Image classification data set "car-view-cls" (zakuangyong/yolov11-view-cls-train on GitHub). Class labels (8): back, back left side 45 degrees, back right side 45 degrees, front, front left side 45 degrees, front right side 45 degrees, left side, right side.

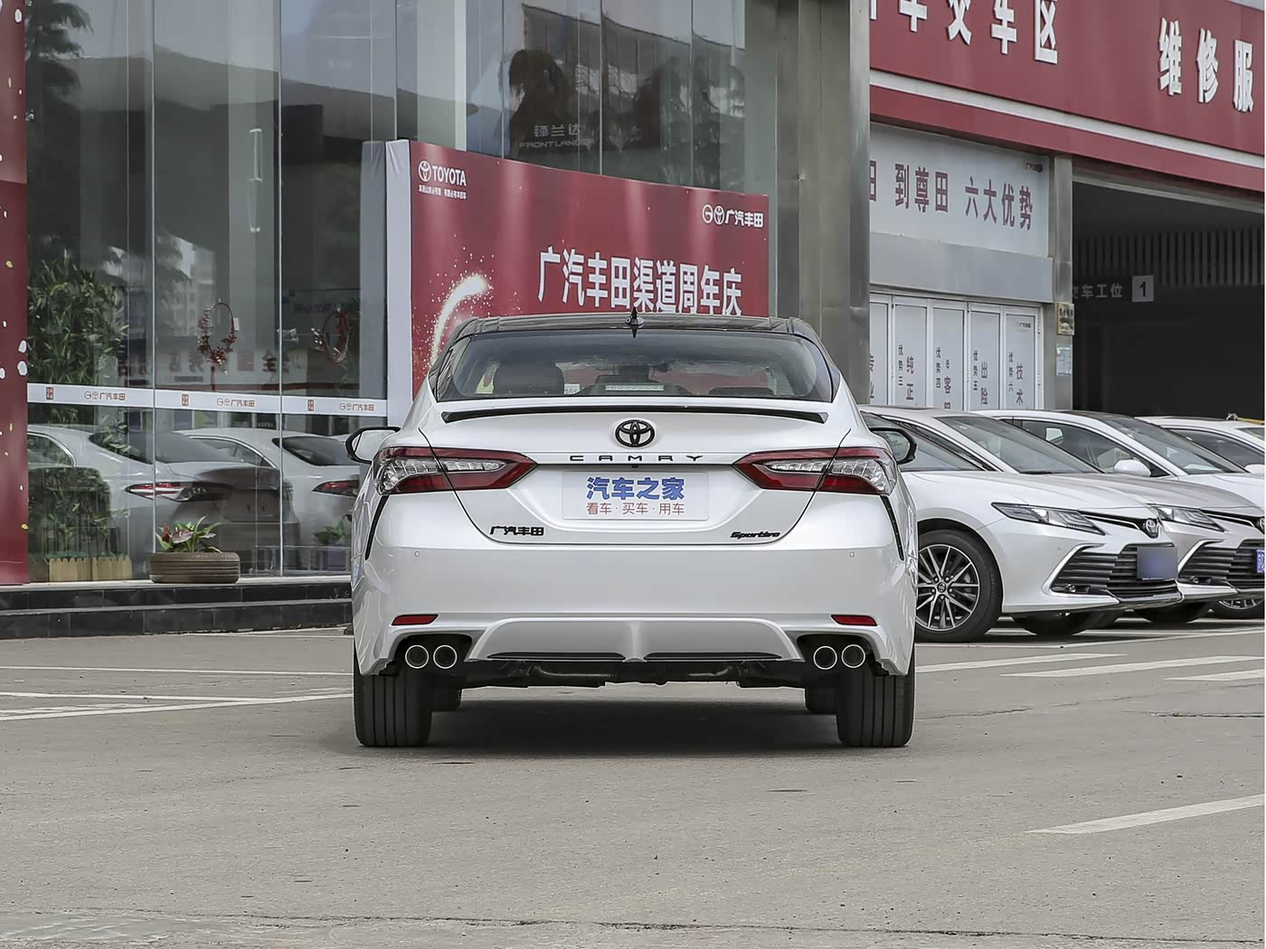
Label: back

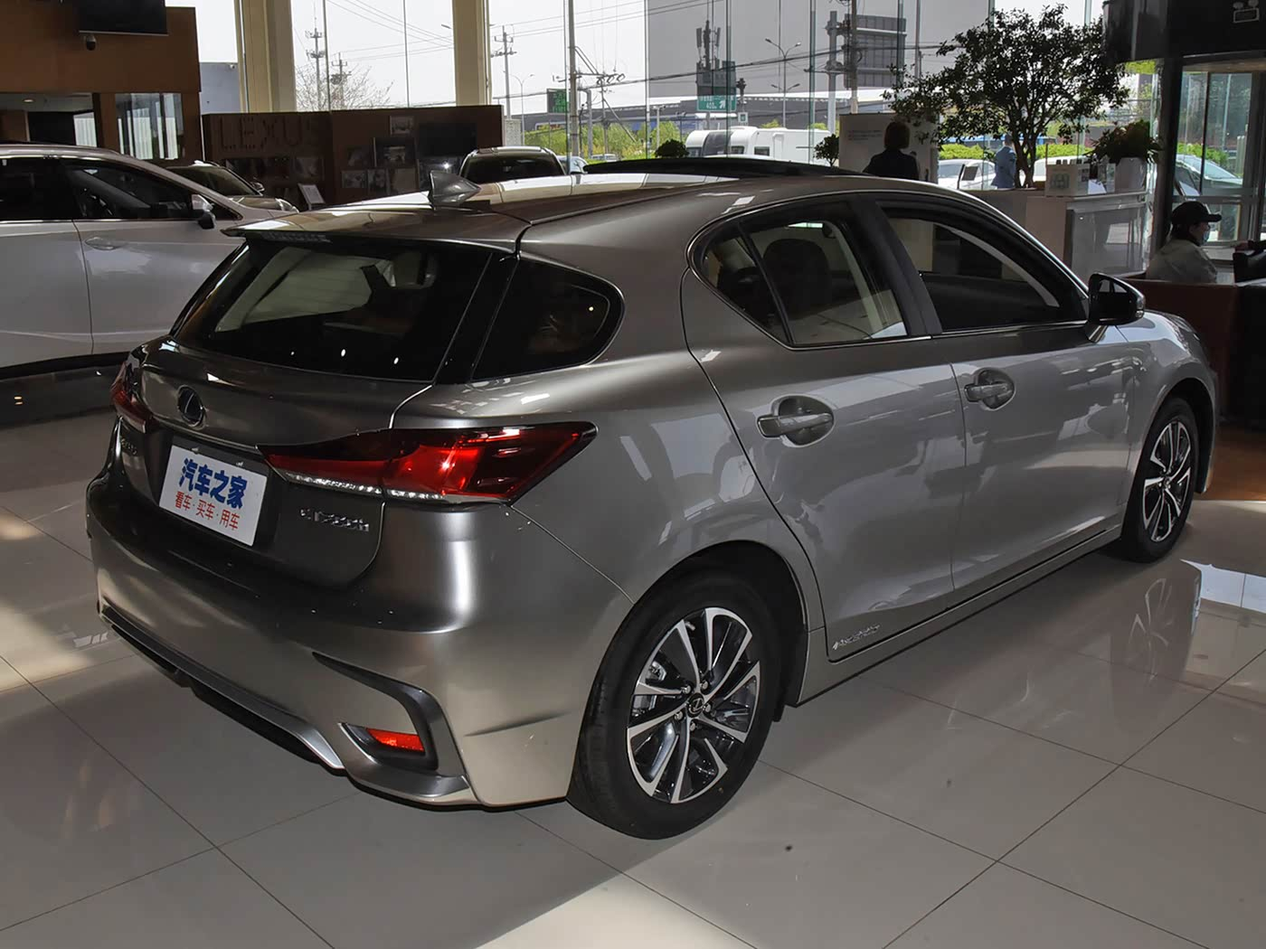
Label: back right side 45 degrees

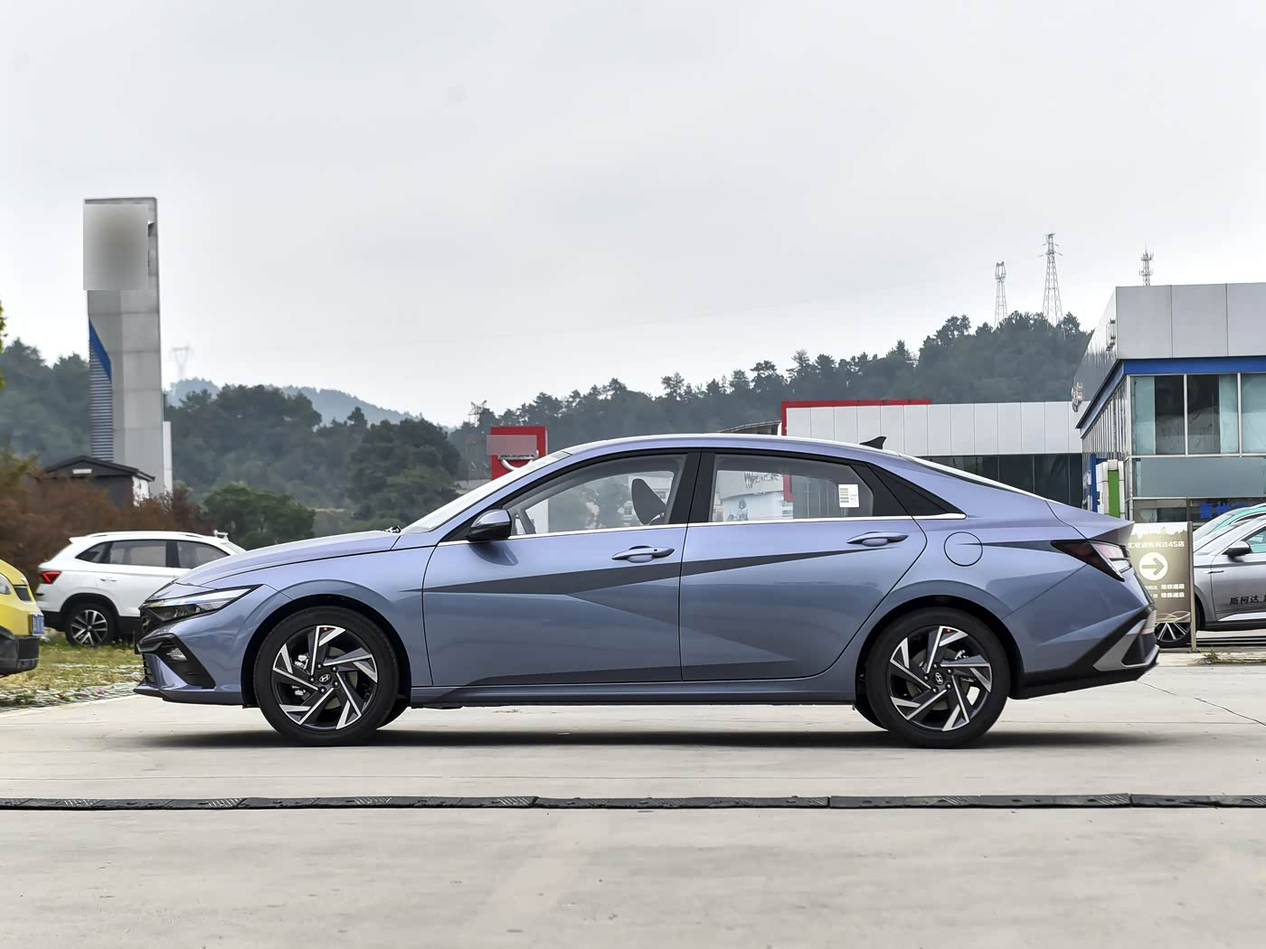
Label: left side

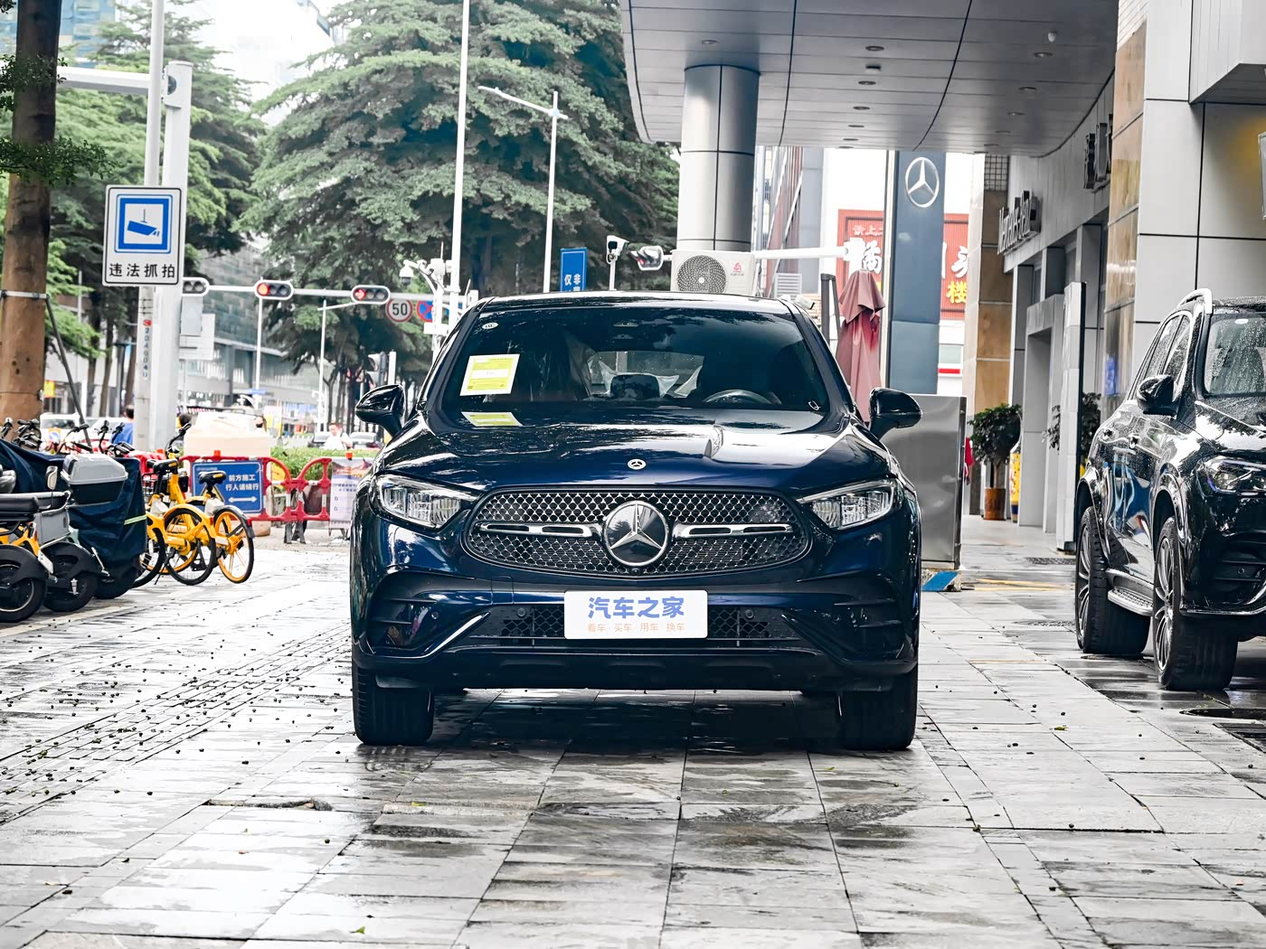
Label: front

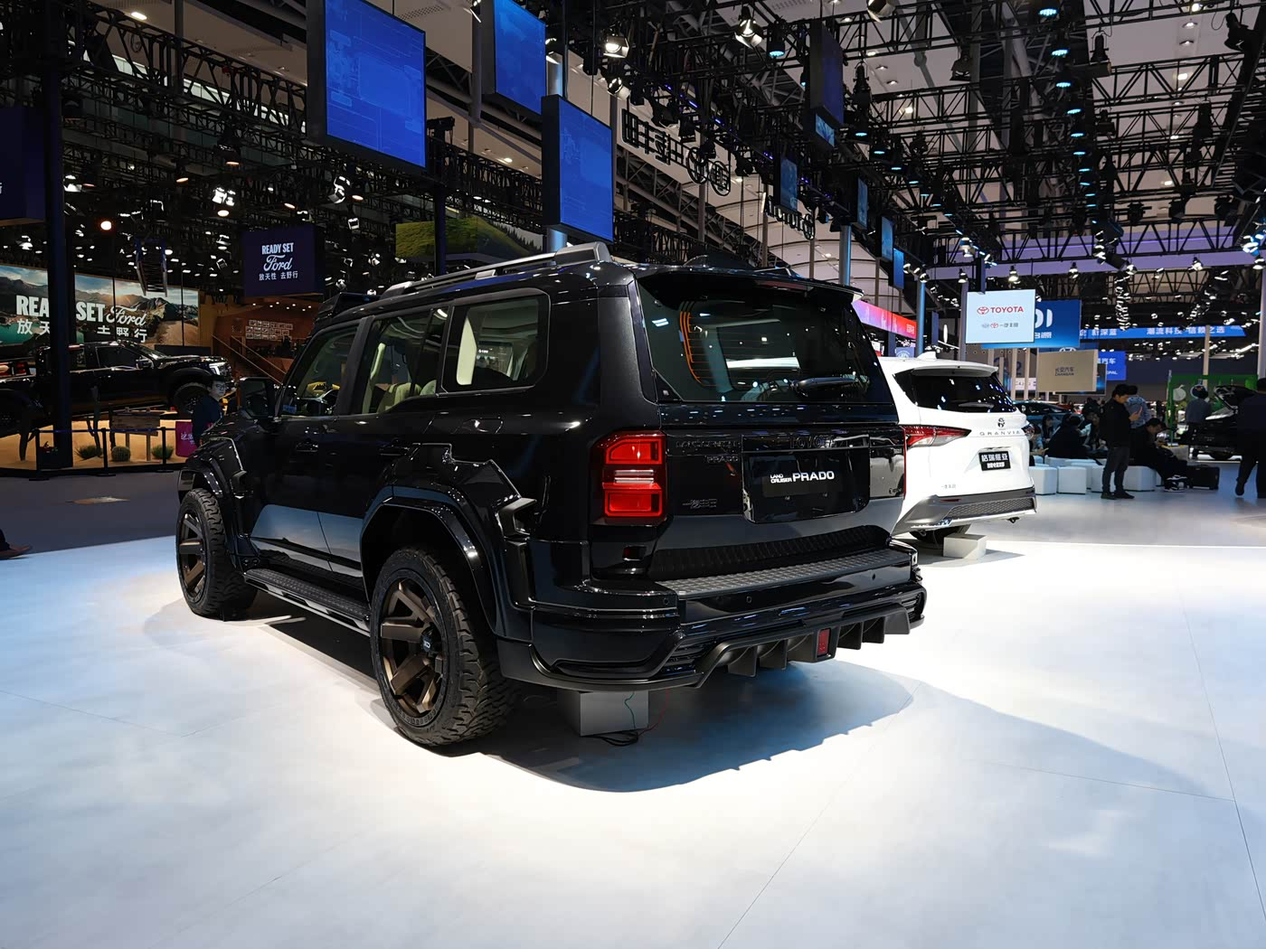
Label: back left side 45 degrees

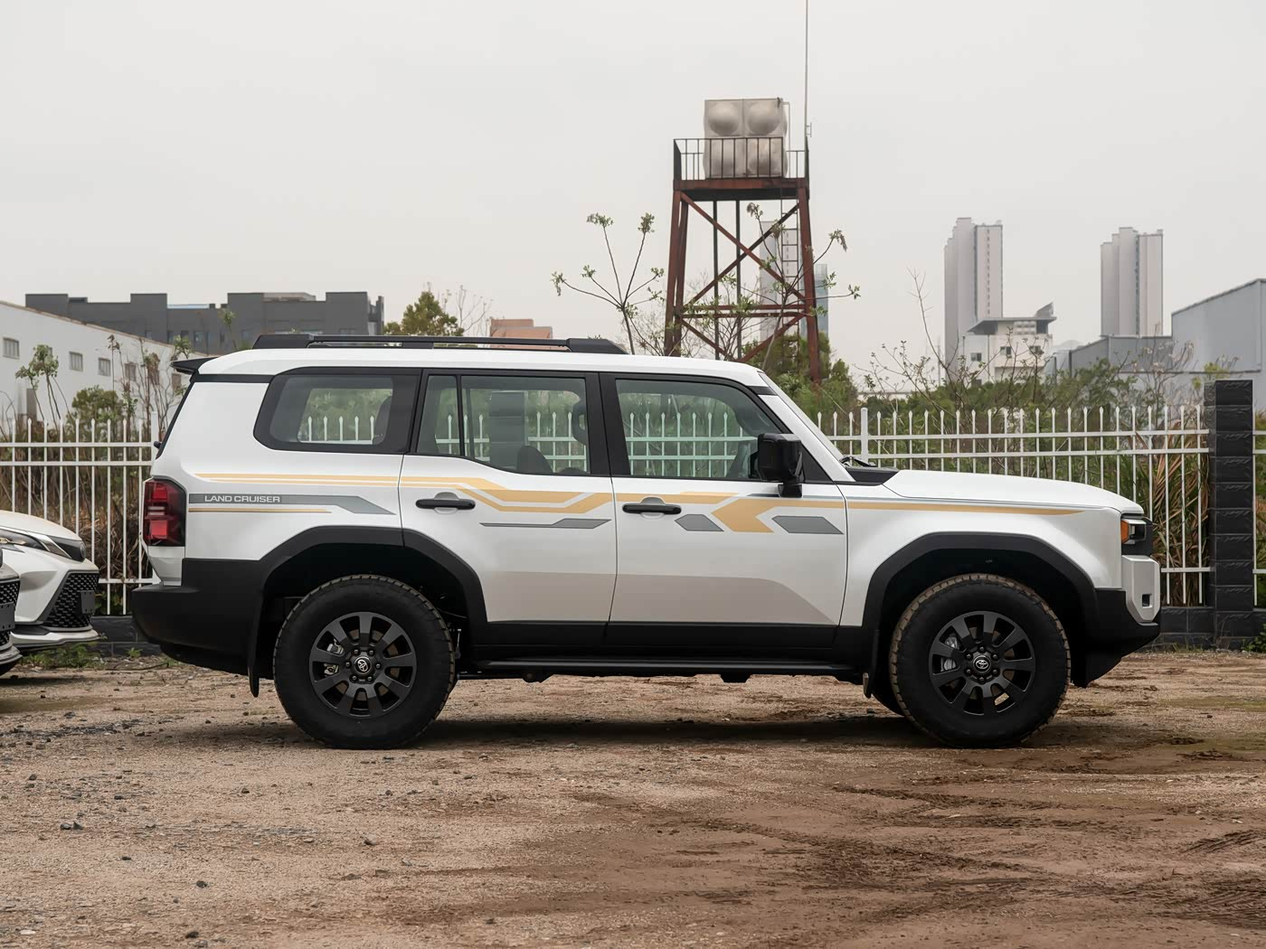
Label: right side
